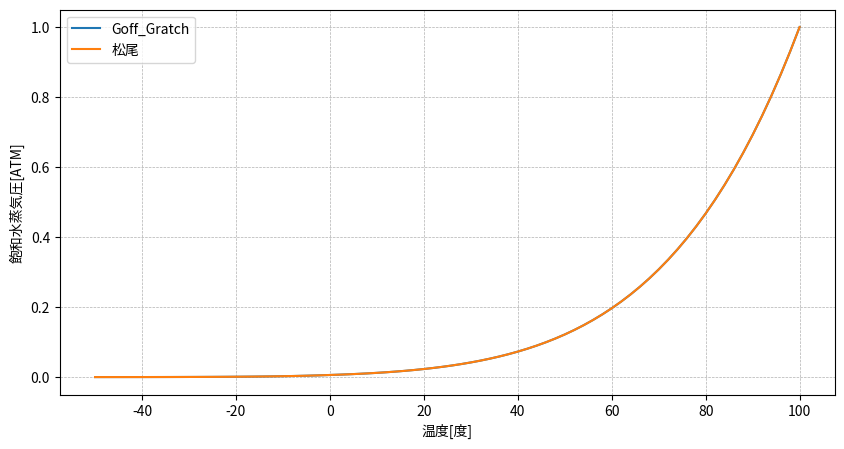

The matplotlib source for this figure:
import math
import numpy as np
import matplotlib as mpl
import matplotlib.pyplot as plt
mpl.rcParams['font.family'] = 'Noto Sans CJK JP'
plt.rcParams['grid.linestyle']='--'
plt.rcParams['grid.linewidth'] = 0.5

def calc_PS_Goff_Gratch(temperature:float) -> float:

    if temperature < 0:

        Z = 273.16 / (273.16 + temperature)
        Y = Z - 1.0
        PS = 10 ** ( -Y*9.09718 - math.log10(Z)*3.56654 + Y/Z*0.876793 - 2.219877 )

    elif temperature >= 0:

        Z = 373.16 / (273.16 + temperature)
        Y = Z - 1.0
        PS = 10 ** ( -Y*7.90298 + math.log10(Z)*5.02808 - (10**(Y/Z*11.344)-1.0)*1.3816*10**(-7) + (10**(-Y*3.49149)-1)*8.1328*10**(-3) )

    return PS


def calc_PS_Matuo(temperature:float) -> float:

    A0 = -5.111336
    A1 = 7.265429 * 10**(-2)
    A2 = -2.986334 * 10**(-4)
    A3 = 1.113417 * 10**(-6)
    A4 = -3.429809 * 10**(-9)
    A5 = 6.181450 * 10**(-12)

    B0 = -5.111472
    B1 = 8.233478 * 10**(-2)
    B2 = -3.069412 * 10**(-4)
    B3 = 9.639090 * 10**(-7)
    B4 = -6.426140 * 10**(-9)

    if temperature < 0:
        PS = math.exp(B0+temperature*(B1+temperature*(B2+temperature*(B3+B4*temperature))))

    else:
        PS = math.exp(A0+temperature*(A1+temperature*(A2+temperature*(A3+temperature*(A4+A5*temperature)))))

    return PS


def PS(temperature:float) -> float:
    """
    温度より飽和水蒸気圧を求める関数

    Args:
        temperature (float): 温度[℃]

    Returns:
        float: 飽和水蒸気圧[atm]
    """

    PS = calc_PS_Goff_Gratch(temperature)
    # PS = calc_PS_Matuo(temperature)

    return PS


if __name__ == '__main__':

    temperature_set = np.arange(-50, 101, 2)

    PS_Goff_Gratch = np.zeros(len(temperature_set))
    PS_Matsuo      = np.zeros(len(temperature_set))

    for i in range(0, len(temperature_set)):
        PS_Goff_Gratch[i] = calc_PS_Goff_Gratch(temperature_set[i])
        PS_Matsuo[i]      = calc_PS_Matuo(temperature_set[i])


    plt.figure(figsize=(10,5))
    plt.plot(temperature_set,PS_Goff_Gratch, label = "Goff_Gratch")
    plt.plot(temperature_set,PS_Matsuo, label = "松尾")
    plt.xlabel("温度[度]")
    plt.ylabel("飽和水蒸気圧[ATM]")
    plt.legend()
    plt.grid()

    plt.show()